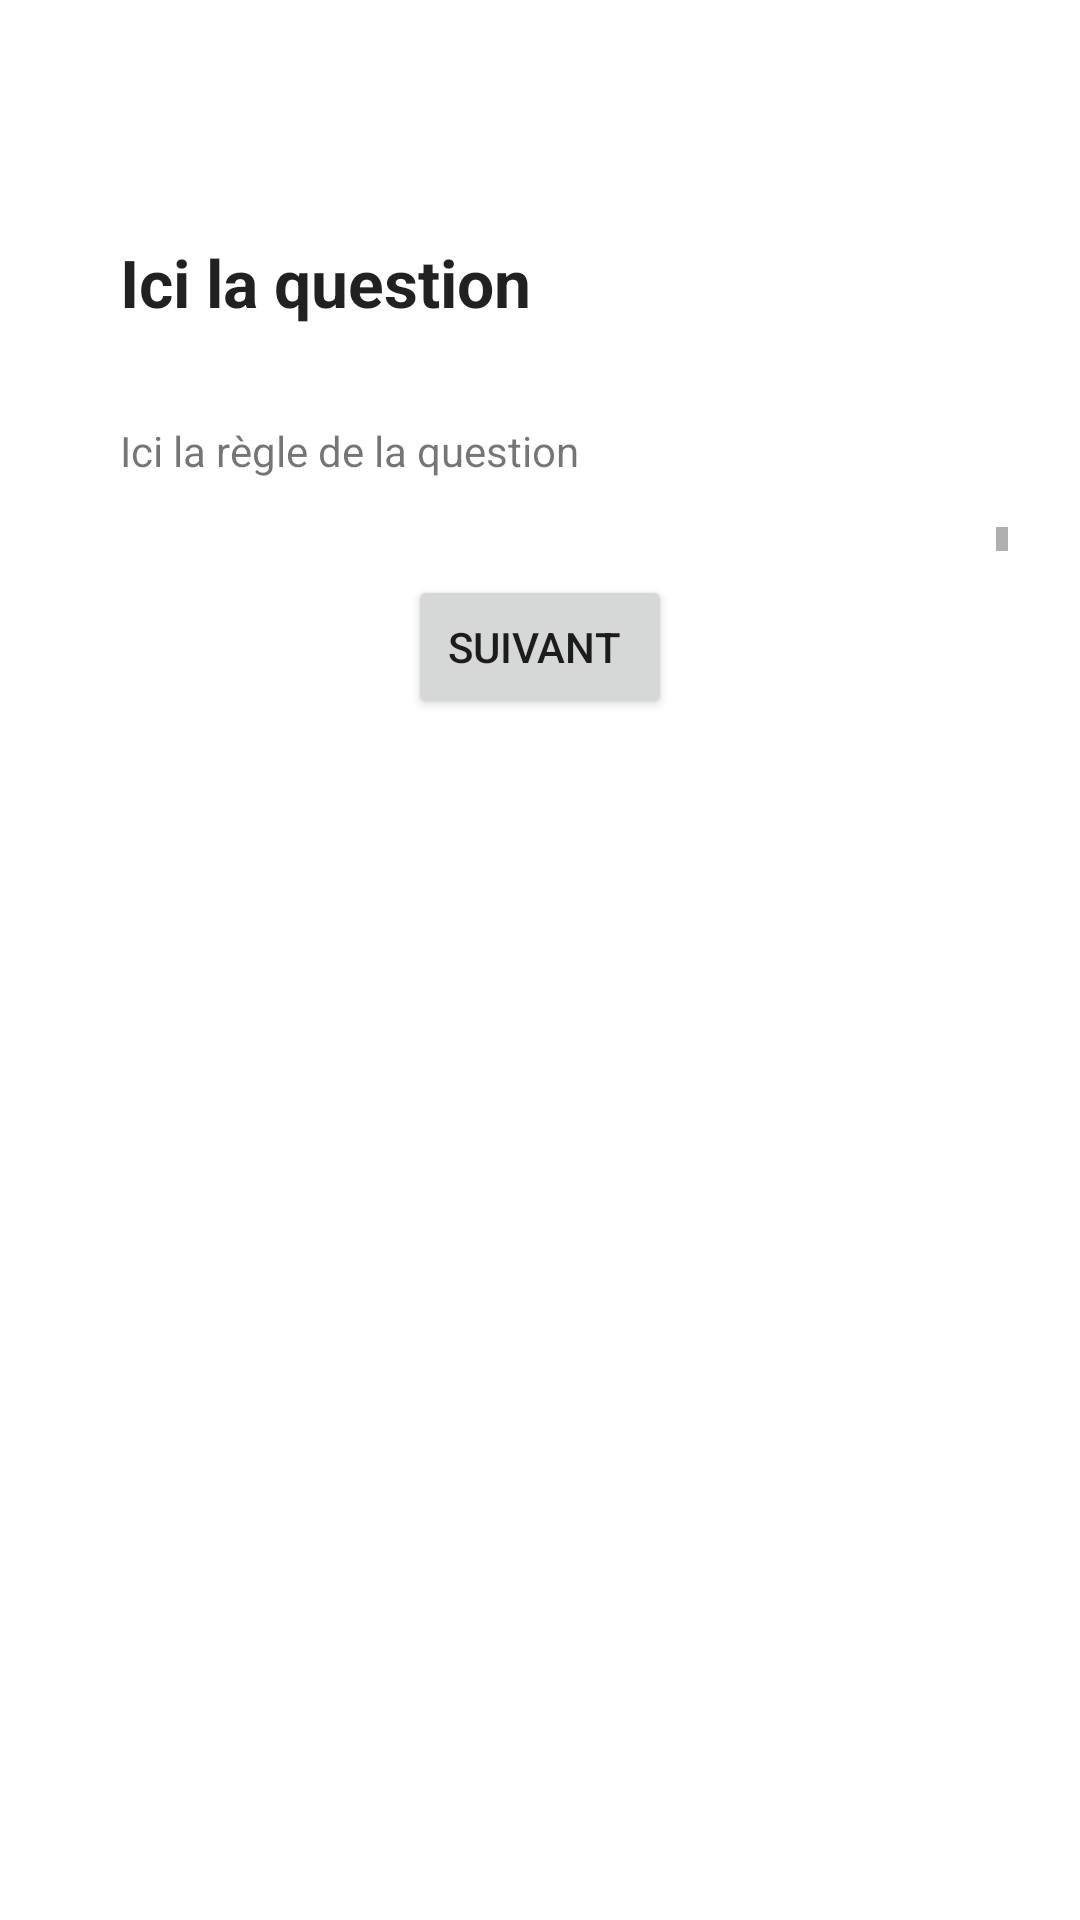

Layout XML and referenced resources for this Android screen:
<!-- AndroidManifest.xml: application theme Theme.Cesizen -->
<!-- res/layout/activity_test.xml -->
<?xml version="1.0" encoding="utf-8"?>
<androidx.constraintlayout.widget.ConstraintLayout xmlns:android="http://schemas.android.com/apk/res/android"
    xmlns:app="http://schemas.android.com/apk/res-auto"
    xmlns:tools="http://schemas.android.com/tools"
    android:layout_width="match_parent"
    android:layout_height="match_parent">

    <LinearLayout
        android:id="@+id/test_container"
        android:layout_width="match_parent"
        android:layout_height="wrap_content"
        android:orientation="vertical"
        android:padding="24dp"
        app:layout_constraintBottom_toBottomOf="parent"
        app:layout_constraintEnd_toEndOf="parent"
        app:layout_constraintHorizontal_bias="0.0"
        app:layout_constraintStart_toStartOf="parent"
        app:layout_constraintTop_toTopOf="parent"
        app:layout_constraintVertical_bias="0.077">

        <TextView
            android:id="@+id/question_title"
            android:layout_width="wrap_content"
            android:layout_height="wrap_content"
            android:padding="16dp"
            android:layout_marginTop="8dp"
            android:text="Ici la question"
            android:textAppearance="?android:attr/textAppearanceLarge"
            android:textStyle="bold" />

        <TextView
            android:id="@+id/rule_title"
            android:layout_width="wrap_content"
            android:layout_height="wrap_content"
            android:padding="16dp"
            android:text="Ici la règle de la question"
            android:textAppearance="?android:attr/textAppearanceSmall" />

        <ScrollView
            android:layout_width="match_parent"
            android:layout_height="0dp"
            android:layout_weight="1"
            android:fillViewport="true"
            android:layout_marginBottom="8dp">
        <LinearLayout
            android:id="@+id/answer_container"
            android:layout_width="match_parent"
            android:layout_height="wrap_content"
            android:layout_marginTop="8dp"
            android:orientation="vertical"
            android:paddingLeft="16dp"
            android:paddingRight="16dp" />
        </ScrollView>

        <Button
            android:id="@+id/btn_suivant"
            android:layout_width="wrap_content"
            android:layout_height="wrap_content"
            android:layout_gravity="center"
            android:paddingRight="16dp"
            android:text="Suivant"
            android:visibility="visible" />

    </LinearLayout>

</androidx.constraintlayout.widget.ConstraintLayout>
<!-- resources referenced by this layout -->
<resources>
  <style name="Theme.Cesizen" parent="Theme.MaterialComponents.DayNight.DarkActionBar">
          <item name="colorPrimary">@color/primary</item>
          
          <item name="colorSecondary">@color/secondary</item>
          
          <item name="background">@color/background</item>
      </style>
  <color name="primary">#00a388</color>
  <color name="secondary">#9dc238</color>
  <color name="background">#fefefe</color>
</resources>
